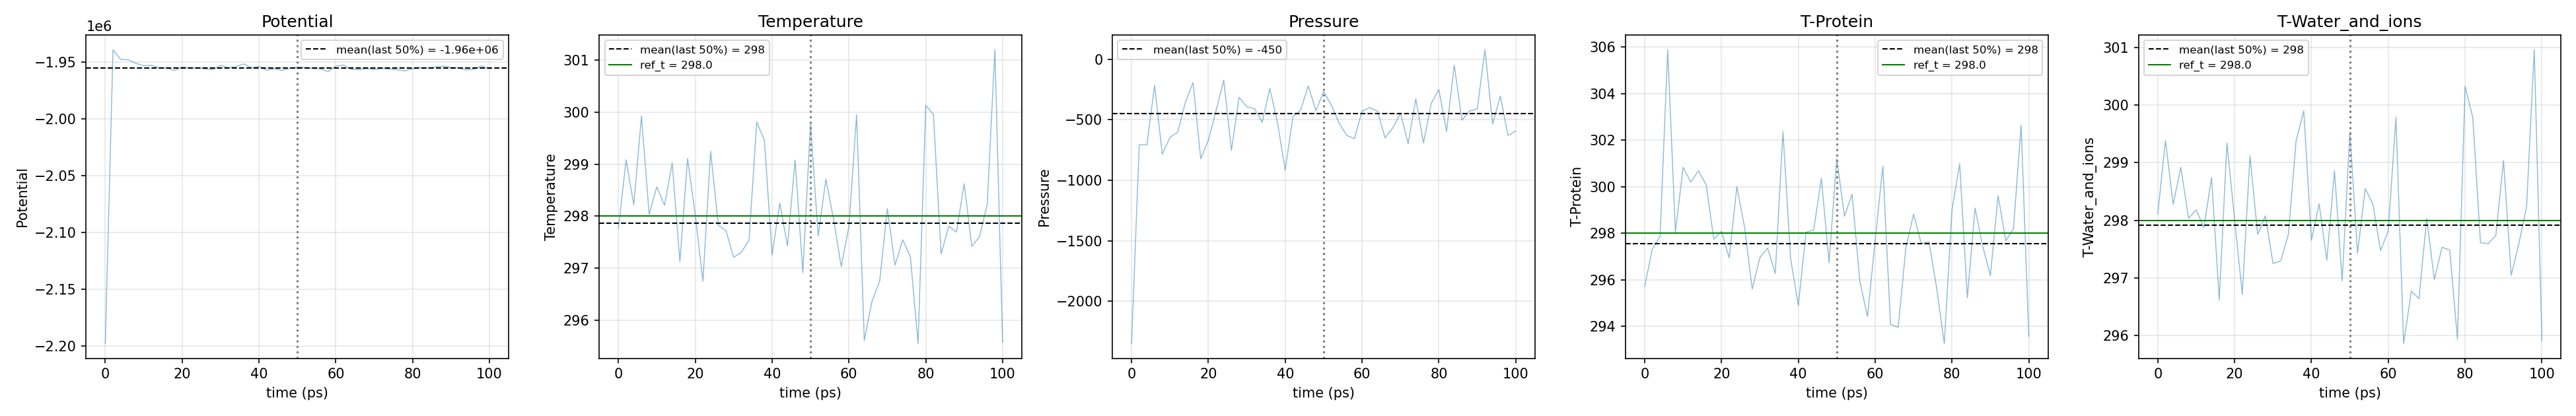

Source data for this figure (header and first rows):
time_ps, Potential, Temperature, Pressure, T-Protein, T-Water_and_ions
0.0, -2198087, 297.8, -2350, 295.7, 298.1
2.0, -1939214, 299.1, -707.8, 297.3, 299.4
4.0, -1947750, 298.2, -709, 297.9, 298.3
6.0, -1948087, 299.9, -216.2, 305.9, 298.9
8.0, -1951318, 298, -785.9, 298, 298
10.0, -1953286, 298.6, -645.6, 300.8, 298.2
12.0, -1952999, 298.2, -604, 300.2, 297.9
14.0, -1955154, 299, -358.5, 300.7, 298.7
16.0, -1955091, 297.1, -193.4, 300.1, 296.6
18.0, -1957631, 299.1, -822.5, 297.7, 299.3
20.0, -1954399, 298, -670.8, 298.1, 298
22.0, -1955483, 296.7, -425.5, 296.9, 296.7
24.0, -1954979, 299.2, -174.3, 300, 299.1
26.0, -1956148, 297.8, -754.5, 298.3, 297.8
28.0, -1956696, 297.7, -315.3, 295.6, 298.1
30.0, -1953092, 297.2, -393.9, 297, 297.3
32.0, -1955181, 297.3, -409.5, 297.4, 297.3
34.0, -1954161, 297.5, -523.1, 296.3, 297.8
36.0, -1951769, 299.8, -241.6, 302.4, 299.4
38.0, -1955179, 299.5, -525.5, 296.9, 299.9
40.0, -1953907, 297.3, -917.1, 294.9, 297.7
42.0, -1957380, 298.3, -475.3, 298, 298.3
44.0, -1956010, 297.4, -421.2, 298.1, 297.3
46.0, -1957426, 299.1, -221.6, 300.4, 298.9
48.0, -1955670, 296.9, -426, 296.7, 296.9
50.0, -1954527, 299.8, -269.4, 301.2, 299.5
52.0, -1954754, 297.6, -377.8, 298.7, 297.4
54.0, -1955711, 298.7, -526.9, 299.7, 298.5
56.0, -1956006, 297.9, -629.5, 295.9, 298.3
58.0, -1958589, 297, -657.9, 294.4, 297.5
60.0, -1953800, 297.8, -429.1, 297.7, 297.8
62.0, -1952842, 300, -401.1, 300.9, 299.8
64.0, -1956514, 295.6, -428.3, 294.1, 295.9
66.0, -1956840, 296.4, -651.2, 293.9, 296.8
68.0, -1955821, 296.7, -568.5, 297.4, 296.6
70.0, -1956684, 298.1, -446.5, 298.8, 298
72.0, -1955680, 297.1, -697.9, 297.5, 297
74.0, -1956293, 297.5, -328.8, 297.6, 297.5
76.0, -1956940, 297.2, -693.3, 295.7, 297.5
78.0, -1957852, 295.5, -367.8, 293.3, 295.9
80.0, -1956087, 300.1, -251.8, 299, 300.3
82.0, -1954996, 300, -597.8, 301, 299.8
84.0, -1955472, 297.3, -49.85, 295.2, 297.6
86.0, -1954238, 297.8, -504.2, 299.1, 297.6
88.0, -1953764, 297.7, -428.7, 297.4, 297.7
90.0, -1954688, 298.6, -411.4, 296.2, 299
92.0, -1955284, 297.4, 77.81, 299.6, 297
94.0, -1957099, 297.6, -536.9, 297.7, 297.6
96.0, -1956233, 298.2, -304.6, 298.2, 298.2
98.0, -1953553, 301.2, -630.6, 302.6, 301
100.0, -1956139, 295.6, -594.5, 293.6, 295.9
